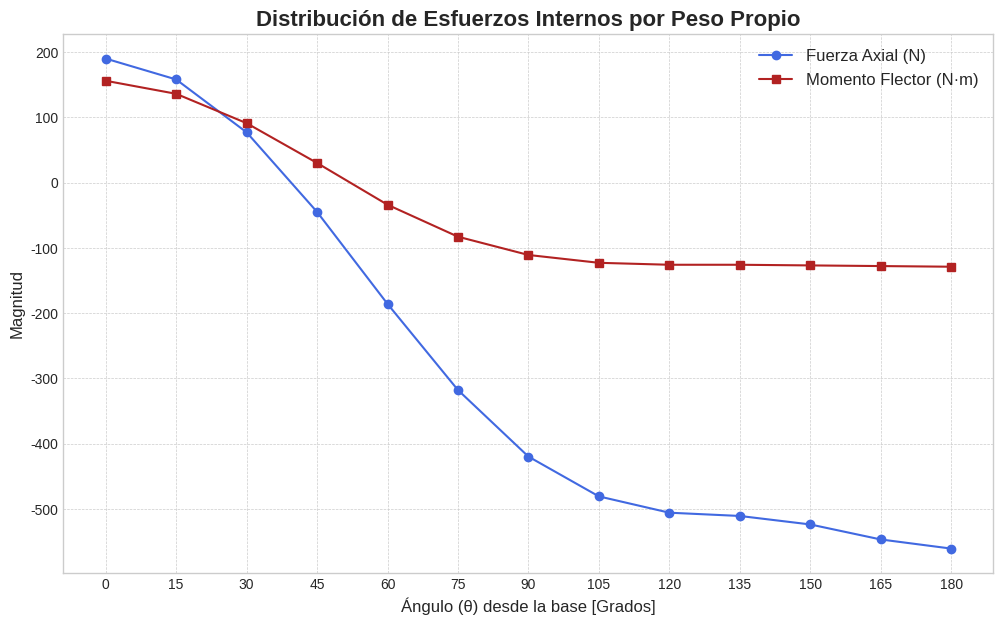
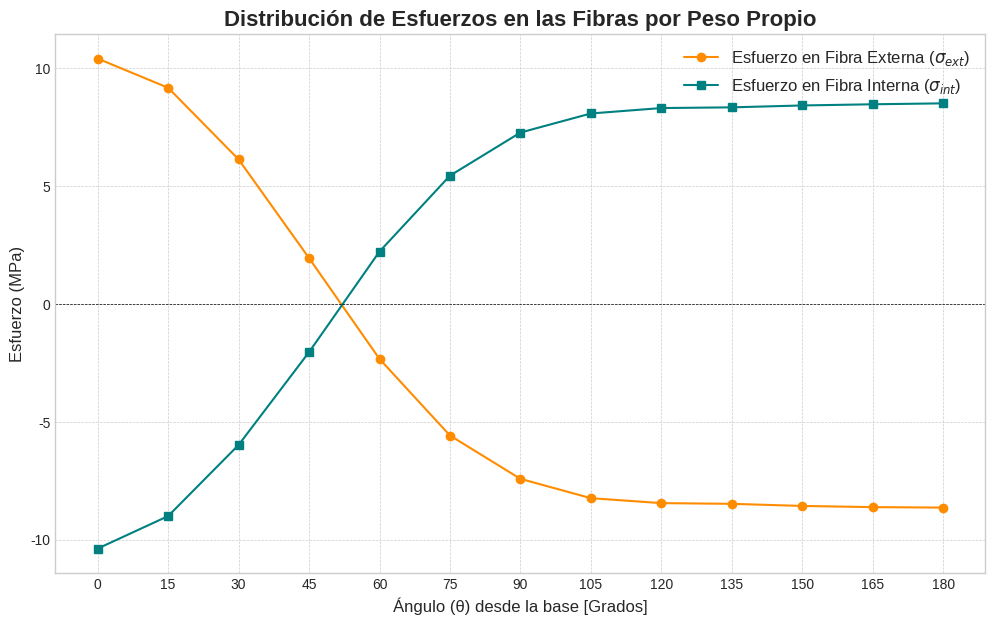
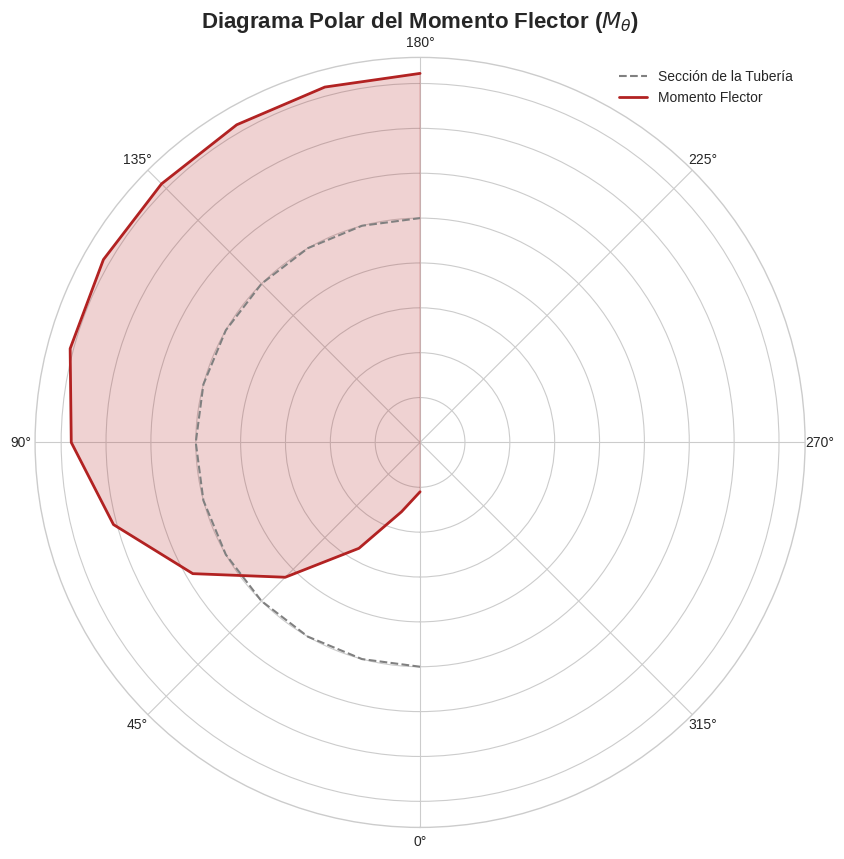
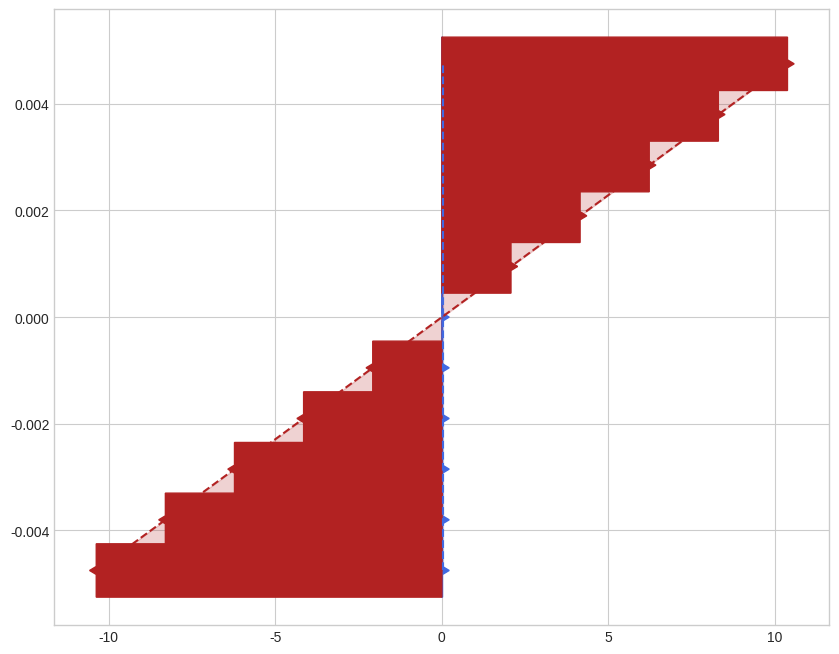
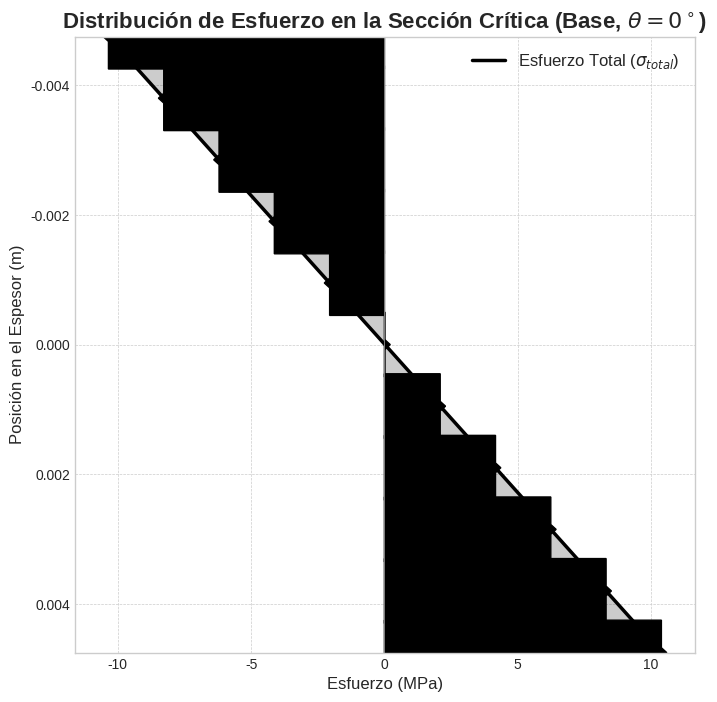

These figures' Python source, in order:
import numpy as np
import matplotlib.pyplot as plt
import matplotlib.style as style

# --- ESTILO Y DATOS ---
# Usar un estilo profesional para los gráficos
style.use('seaborn-v0_8-whitegrid')

# Datos calculados de la Tabla 4.1 del documento de la tesis
# Estos son los resultados de las ecuaciones para el gasoducto de 20 pulgadas.
angulos_grados = np.array([0, 15, 30, 45, 60, 75, 90, 105, 120, 135, 150, 165, 180])
angulos_rad = np.deg2rad(angulos_grados) # Convertir a radianes para el gráfico polar
fuerza_axial = np.array([190, 158, 77, -45, -186, -318, -420, -481, -506, -511, -524, -547, -561])
momento_flector = np.array([156, 136, 91, 30, -34, -83, -111, -123, -126, -126, -127, -128, -129])
esfuerzo_ext = np.array([10.42, 9.18, 6.14, 1.95, -2.33, -5.58, -7.42, -8.24, -8.45, -8.48, -8.57, -8.62, -8.64])
esfuerzo_int = np.array([-10.38, -9.00, -5.98, -2.04, 2.23, 5.45, 7.28, 8.09, 8.32, 8.35, 8.43, 8.48, 8.52])

# Parámetros de la tubería para el gráfico de sección
t = 0.0095 # espesor en metros

# --- GRÁFICO 1: ESFUERZOS INTERNOS VS. ÁNGULO ---
plt.figure(figsize=(12, 7))
plt.plot(angulos_grados, fuerza_axial, 'o-', label='Fuerza Axial (N)', color='royalblue')
plt.plot(angulos_grados, momento_flector, 's-', label='Momento Flector (N·m)', color='firebrick')
plt.title('Distribución de Esfuerzos Internos por Peso Propio', fontsize=16, fontweight='bold')
plt.xlabel('Ángulo (θ) desde la base [Grados]', fontsize=12)
plt.ylabel('Magnitud', fontsize=12)
plt.xticks(np.arange(0, 181, 15))
plt.legend(fontsize=12)
plt.grid(True, which='both', linestyle='--', linewidth=0.5)
plt.savefig('grafico_esfuerzos_internos.png') # Guardar el gráfico
#plt.show() # Descomentar para mostrar el gráfico al ejecutar

# --- GRÁFICO 2: ESFUERZOS EN FIBRAS VS. ÁNGULO (EL MÁS IMPORTANTE) ---
plt.figure(figsize=(12, 7))
plt.plot(angulos_grados, esfuerzo_ext, 'o-', label='Esfuerzo en Fibra Externa ($\sigma_{ext}$)', color='darkorange')
plt.plot(angulos_grados, esfuerzo_int, 's-', label='Esfuerzo en Fibra Interna ($\sigma_{int}$)', color='teal')
# Marcar los puntos de esfuerzo máximo
plt.axhline(0, color='black', linewidth=0.5, linestyle='--') # Línea de cero esfuerzo
plt.title('Distribución de Esfuerzos en las Fibras por Peso Propio', fontsize=16, fontweight='bold')
plt.xlabel('Ángulo (θ) desde la base [Grados]', fontsize=12)
plt.ylabel('Esfuerzo (MPa)', fontsize=12)
plt.xticks(np.arange(0, 181, 15))
plt.legend(fontsize=12)
plt.grid(True, which='both', linestyle='--', linewidth=0.5)
plt.savefig('grafico_esfuerzos_fibras.png') # Guardar el gráfico
#plt.show() # Descomentar para mostrar el gráfico al ejecutar


# --- GRÁFICO 3: DIAGRAMA POLAR DEL MOMENTO FLECTOR ---
fig, ax = plt.subplots(subplot_kw={'projection': 'polar'}, figsize=(10, 10))
# Dibujar el círculo que representa la tubería (sin deformar)
ax.plot(angulos_rad, np.full_like(angulos_rad, 1), color='gray', linestyle='--', label='Sección de la Tubería')
# Escalar el momento para una mejor visualización
# El signo negativo es para que los momentos positivos se dibujen hacia afuera
factor_escala = 0.005
ax.plot(angulos_rad, 1 - momento_flector * factor_escala, color='firebrick', linewidth=2, label='Momento Flector')
# Rellenar las áreas para una mejor visualización
ax.fill(angulos_rad, 1 - momento_flector * factor_escala, alpha=0.2, color='firebrick')
ax.set_theta_zero_location('S') # Poner 0 grados en la parte inferior (base)
ax.set_theta_direction(-1) # Dirección de los ángulos en sentido horario
ax.set_yticklabels([]) # Ocultar las etiquetas del radio
plt.title('Diagrama Polar del Momento Flector ($M_\\theta$)', fontsize=16, fontweight='bold')
plt.legend()
plt.savefig('diagrama_polar_momento.png') # Guardar el gráfico
#plt.show() # Descomentar para mostrar el gráfico al ejecutar


# --- GRÁFICO 4: DIAGRAMA DE ESFUERZO EN LA SECCIÓN CRÍTICA (BASE, θ=0°) ---
# Datos para el punto más crítico
N_critico = fuerza_axial[0]
M_critico = momento_flector[0]
y = np.linspace(-t/2, t/2, 11) # Posición a través del espesor

# Calcular los componentes del esfuerzo
esfuerzo_axial_componente = N_critico / (t * 1) / 1e6 # en MPa
esfuerzo_flexion_componente = (M_critico * y) / (t**3 / 12) / 1e6 # en MPa
esfuerzo_total = esfuerzo_axial_componente + esfuerzo_flexion_componente

# Crear el gráfico
plt.figure(figsize=(10, 8))
# 1. Componente Axial
plt.plot([esfuerzo_axial_componente, esfuerzo_axial_componente], [-t/2, t/2], '--', color='royalblue', label='Componente Axial ($\sigma_N$)')
plt.fill_betweenx([-t/2, t/2], 0, esfuerzo_axial_componente, color='royalblue', alpha=0.2)
for pos in np.linspace(-t/2, t/2, 11):
    plt.arrow(0, pos, esfuerzo_axial_componente, 0, head_width=0.00015, head_length=0.2, fc='royalblue', ec='royalblue')

# 2. Componente de Flexión
plt.plot(esfuerzo_flexion_componente, y, '--', color='firebrick', label='Componente de Flexión ($\sigma_M$)')
plt.fill_betweenx(y, 0, esfuerzo_flexion_componente, where=esfuerzo_flexion_componente>=0, color='firebrick', alpha=0.2, interpolate=True)
plt.fill_betweenx(y, 0, esfuerzo_flexion_componente, where=esfuerzo_flexion_componente<=0, color='firebrick', alpha=0.2, interpolate=True)
for i, pos in enumerate(y):
    if esfuerzo_flexion_componente[i] != 0:
        plt.arrow(0, pos, esfuerzo_flexion_componente[i], 0, head_width=0.00015, head_length=0.2, fc='firebrick', ec='firebrick')

# 3. Esfuerzo Total (en un gráfico separado para mayor claridad)
plt.figure(figsize=(8, 8))
plt.plot(esfuerzo_total, y, '-', color='black', linewidth=2.5, label='Esfuerzo Total ($\sigma_{total}$)')
plt.fill_betweenx(y, 0, esfuerzo_total, where=esfuerzo_total>=0, color='black', alpha=0.2, interpolate=True)
plt.fill_betweenx(y, 0, esfuerzo_total, where=esfuerzo_total<=0, color='black', alpha=0.2, interpolate=True)
for i, pos in enumerate(y):
    if esfuerzo_total[i] != 0:
        plt.arrow(0, pos, esfuerzo_total[i], 0, head_width=0.00015, head_length=0.2, fc='black', ec='black')


# Formato del gráfico
plt.axvline(0, color='gray', linewidth=0.7)
plt.title('Distribución de Esfuerzo en la Sección Crítica (Base, $\\theta=0^\\circ$)', fontsize=16, fontweight='bold')
plt.xlabel('Esfuerzo (MPa)', fontsize=12)
plt.ylabel('Posición en el Espesor (m)', fontsize=12)
plt.legend(fontsize=12)
plt.ylim(-t/2, t/2)
plt.grid(True, linestyle='--', linewidth=0.5)
plt.gca().invert_yaxis() # Para que la fibra externa (+t/2) esté arriba
plt.savefig('diagrama_esfuerzo_seccion.png') # Guardar el gráfico
plt.show() # Mostrar todos los gráficos al final
